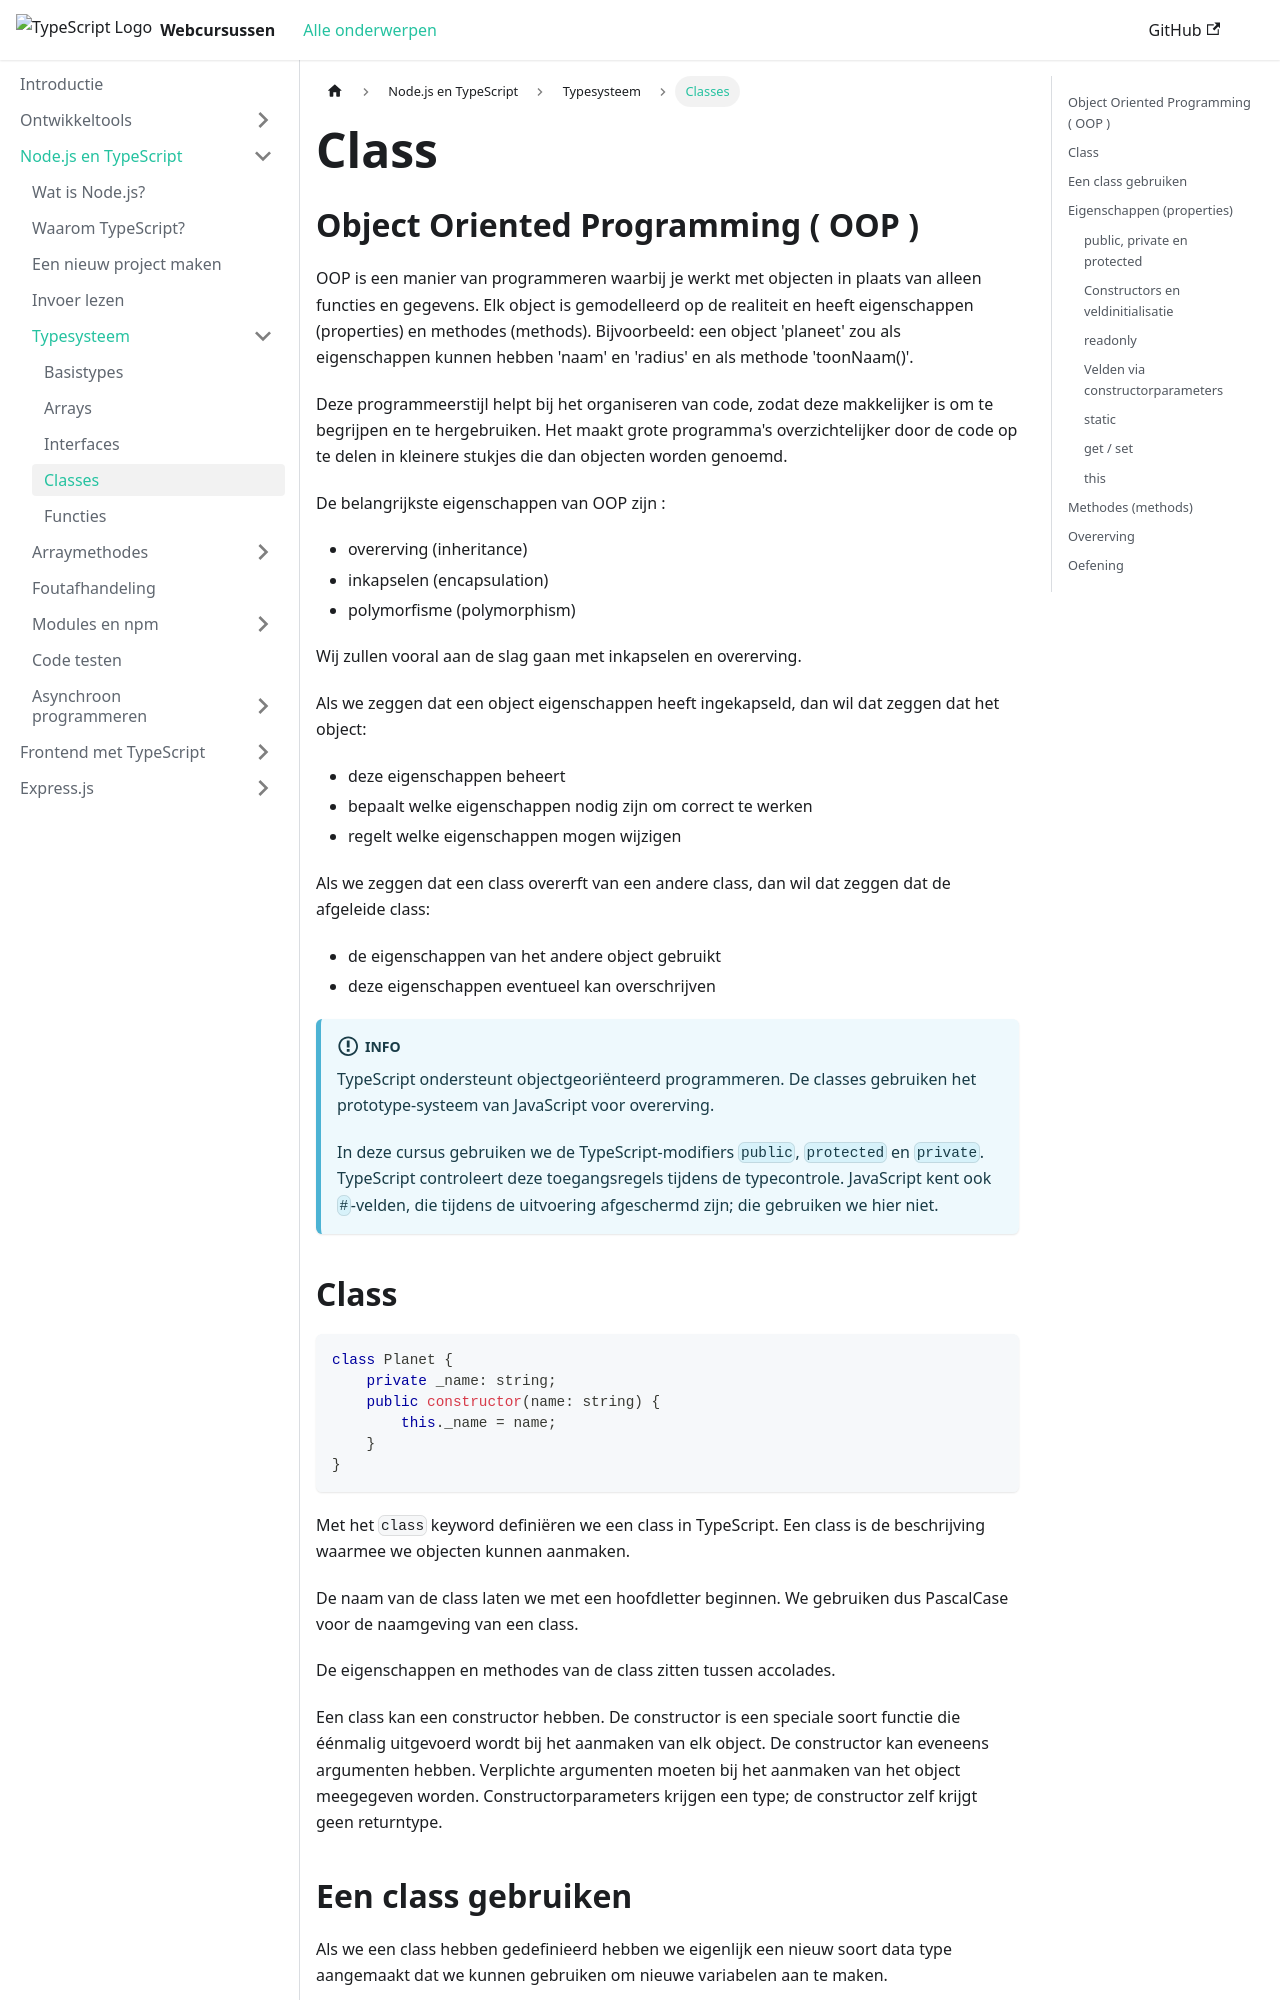

repository: JarnoB1998/web-monorepo-docusaurus · page: nodejs-+-typescript/type-systeem/classes.html · generator: docusaurus

---
sidebar_position: 4
---

# Class

## Object Oriented Programming ( OOP )

OOP is een manier van programmeren waarbij je werkt met objecten in plaats van alleen functies en gegevens. Elk object is gemodelleerd op de realiteit en heeft eigenschappen (properties) en methodes (methods). Bijvoorbeeld: een object 'planeet' zou als eigenschappen kunnen hebben 'naam' en 'radius' en als methode 'toonNaam()'.

Deze programmeerstijl helpt bij het organiseren van code, zodat deze makkelijker is om te begrijpen en te hergebruiken. Het maakt grote programma's overzichtelijker door de code op te delen in kleinere stukjes die dan objecten worden genoemd.

De belangrijkste eigenschappen van OOP zijn :

* overerving (inheritance)
* inkapselen (encapsulation)
* polymorfisme (polymorphism)

Wij zullen vooral aan de slag gaan met inkapselen en overerving.

Als we zeggen dat een object eigenschappen heeft ingekapseld, dan wil dat zeggen dat het object:

* deze eigenschappen beheert
* bepaalt welke eigenschappen nodig zijn om correct te werken
* regelt welke eigenschappen mogen wijzigen

Als we zeggen dat een class overerft van een andere class, dan wil dat zeggen dat de afgeleide class:

* de eigenschappen van het andere object gebruikt
* deze eigenschappen eventueel kan overschrijven

:::info
TypeScript ondersteunt objectgeoriënteerd programmeren. De classes gebruiken het prototype-systeem van JavaScript voor overerving.

In deze cursus gebruiken we de TypeScript-modifiers `public`, `protected` en `private`. TypeScript controleert deze toegangsregels tijdens de typecontrole. JavaScript kent ook `#`-velden, die tijdens de uitvoering afgeschermd zijn; die gebruiken we hier niet.
:::

## Class

```typescript
class Planet {
    private _name: string;
    public constructor(name: string) {
        this._name = name;
    }
}
```

Met het `class` keyword definiëren we een class in TypeScript. Een class is de beschrijving waarmee we objecten kunnen aanmaken.

De naam van de class laten we met een hoofdletter beginnen. We gebruiken dus PascalCase voor de naamgeving van een class.

De eigenschappen en methodes van de class zitten tussen accolades.

Een class kan een constructor hebben. De constructor is een speciale soort functie die éénmalig uitgevoerd wordt bij het aanmaken van elk object. De constructor kan eveneens argumenten hebben. Verplichte argumenten moeten bij het aanmaken van het object meegegeven worden. Constructorparameters krijgen een type; de constructor zelf krijgt geen returntype.
